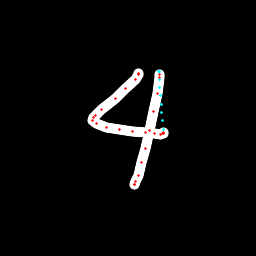

Source data for this figure (header and first rows):
x, y, hover, eod
138.4, 73.95, 0.0, 0.0
138.8, 73.94, 0.0, 0.0
139, 74.85, 0.0, 0.0
135.1, 79.84, 0.0, 0.0
125.7, 88.68, 0.0, 0.0
115.2, 98.54, 0.0, 0.0
101.7, 109.1, 0.0, 0.0
95.37, 115, 0.0, 0.0
93.49, 117.8, 0.0, 0.0
92.81, 120.1, 0.0, 0.0
96.2, 123.3, 0.0, 0.0
106.9, 127.5, 0.0, 0.0
119.1, 129.9, 0.0, 0.0
132.7, 131.3, 0.0, 0.0
145.6, 132.2, 0.0, 0.0
154.7, 133.1, 0.0, 0.0
160.4, 134.2, 0.0, 0.0
163, 133.5, 0.0, 0.0
163.6, 133.4, 0.0, 0.0
163.8, 132.4, 0.0, 0.0
163, 129.5, 1.0, 0.0
162.4, 120.9, 1.0, 0.0
161.7, 112.5, 1.0, 0.0
161.1, 104.2, 1.0, 0.0
160.4, 95.94, 1.0, 0.0
159.8, 87.74, 1.0, 0.0
159.3, 79.6, 1.0, 0.0
158.9, 71.67, 1.0, 0.0
159.3, 71.58, 1.0, 0.0
159.9, 74.21, 0.0, 0.0
159.7, 77.55, 0.0, 0.0
157.1, 93.22, 0.0, 0.0
153.1, 111.2, 0.0, 0.0
149.3, 130.4, 0.0, 0.0
145.2, 148.3, 0.0, 0.0
141.7, 162.6, 0.0, 0.0
138.1, 175.2, 0.0, 0.0
135.9, 181.5, 0.0, 0.0
134.7, 184.1, 0.0, 0.0
134.2, 184.6, 0.0, 1.0
